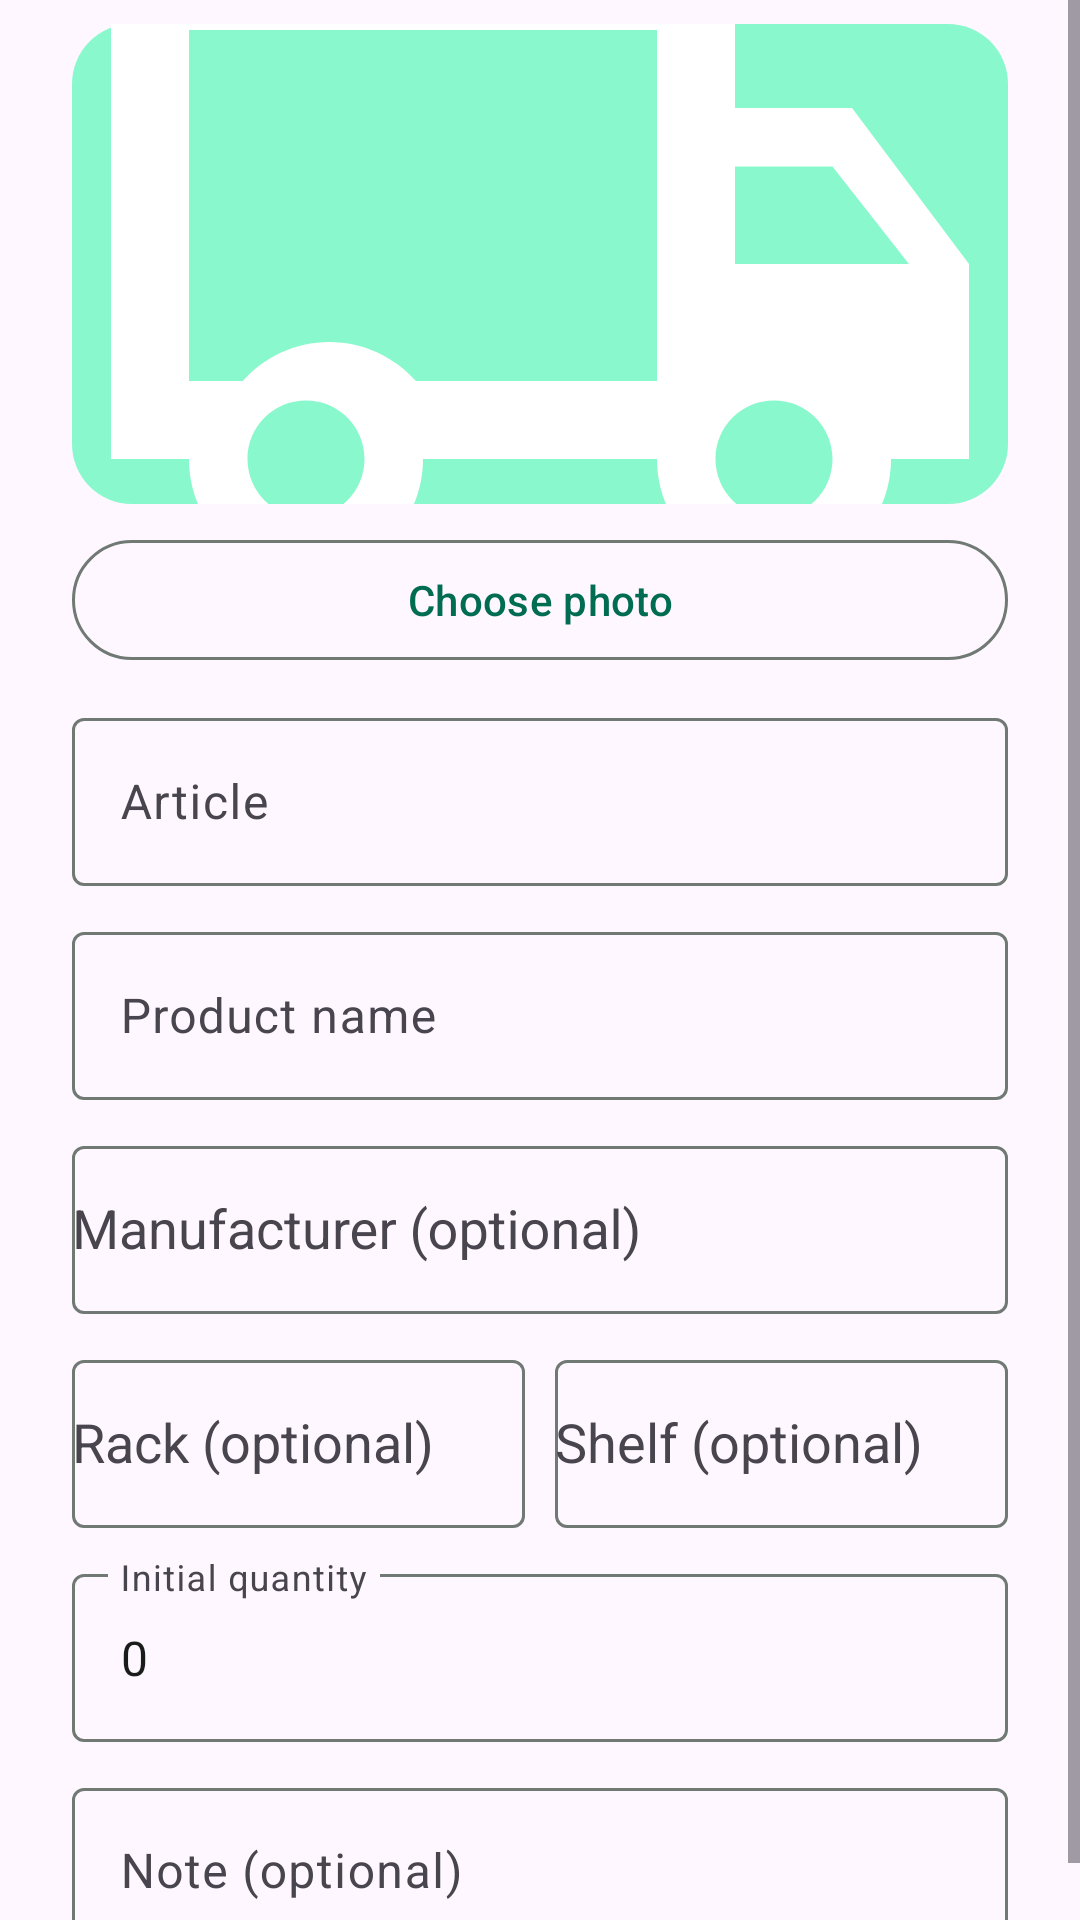

Layout XML and referenced resources for this Android screen:
<!-- AndroidManifest.xml: application theme Theme.StockKeeper -->
<!-- res/layout/dialog_add_product.xml -->
<?xml version="1.0" encoding="utf-8"?>
<ScrollView xmlns:android="http://schemas.android.com/apk/res/android" xmlns:app="http://schemas.android.com/apk/res-auto" android:layout_width="match_parent" android:layout_height="wrap_content">
    <LinearLayout android:layout_width="match_parent" android:layout_height="wrap_content" android:orientation="vertical" android:paddingStart="24dp" android:paddingEnd="24dp" android:paddingTop="8dp" android:paddingBottom="8dp">
        <ImageView
            android:id="@+id/addProductPhoto"
            android:layout_width="match_parent"
            android:layout_height="160dp"
            android:background="@drawable/product_photo_background"
            android:contentDescription="@string/content_product_icon"
            android:scaleType="centerCrop"
            android:src="@drawable/ic_inventory" />
        <com.google.android.material.button.MaterialButton
            android:id="@+id/addProductPhotoButton"
            style="@style/Widget.Material3.Button.OutlinedButton"
            android:layout_width="match_parent"
            android:layout_height="wrap_content"
            android:layout_marginTop="8dp"
            android:layout_marginBottom="10dp"
            android:text="@string/change_photo" />
        <com.google.android.material.textfield.TextInputLayout android:id="@+id/articleLayout" style="@style/Widget.Material3.TextInputLayout.OutlinedBox" android:layout_width="match_parent" android:layout_height="wrap_content" android:hint="@string/article">
            <com.google.android.material.textfield.TextInputEditText android:id="@+id/articleInput" android:layout_width="match_parent" android:layout_height="56dp" android:gravity="center_vertical" android:inputType="text" android:maxLines="1" />
        </com.google.android.material.textfield.TextInputLayout>
        <com.google.android.material.textfield.TextInputLayout android:id="@+id/nameLayout" style="@style/Widget.Material3.TextInputLayout.OutlinedBox" android:layout_width="match_parent" android:layout_height="wrap_content" android:layout_marginTop="10dp" android:hint="@string/product_name">
            <com.google.android.material.textfield.TextInputEditText android:id="@+id/nameInput" android:layout_width="match_parent" android:layout_height="56dp" android:gravity="center_vertical" android:inputType="textCapSentences" android:maxLines="1" />
        </com.google.android.material.textfield.TextInputLayout>
        <com.google.android.material.textfield.TextInputLayout style="@style/Widget.Material3.TextInputLayout.OutlinedBox" android:layout_width="match_parent" android:layout_height="wrap_content" android:layout_marginTop="10dp" android:hint="@string/manufacturer_optional">
            <com.google.android.material.textfield.MaterialAutoCompleteTextView android:id="@+id/manufacturerInput" android:layout_width="match_parent" android:layout_height="56dp" android:gravity="center_vertical" android:completionThreshold="0" android:inputType="textCapWords" android:maxLines="1" />
        </com.google.android.material.textfield.TextInputLayout>
        <LinearLayout android:layout_width="match_parent" android:layout_height="wrap_content" android:layout_marginTop="10dp" android:orientation="horizontal">
            <com.google.android.material.textfield.TextInputLayout style="@style/Widget.Material3.TextInputLayout.OutlinedBox" android:layout_width="0dp" android:layout_height="wrap_content" android:layout_weight="1" android:hint="@string/rack_optional">
                <com.google.android.material.textfield.MaterialAutoCompleteTextView android:id="@+id/rackInput" android:layout_width="match_parent" android:layout_height="56dp" android:gravity="center_vertical" android:completionThreshold="0" android:inputType="text" android:maxLines="1" />
            </com.google.android.material.textfield.TextInputLayout>
            <Space android:layout_width="10dp" android:layout_height="1dp" />
            <com.google.android.material.textfield.TextInputLayout style="@style/Widget.Material3.TextInputLayout.OutlinedBox" android:layout_width="0dp" android:layout_height="wrap_content" android:layout_weight="1" android:hint="@string/shelf_optional">
                <com.google.android.material.textfield.MaterialAutoCompleteTextView android:id="@+id/shelfInput" android:layout_width="match_parent" android:layout_height="56dp" android:gravity="center_vertical" android:completionThreshold="0" android:inputType="text" android:maxLines="1" />
            </com.google.android.material.textfield.TextInputLayout>
        </LinearLayout>
        <com.google.android.material.textfield.TextInputLayout android:id="@+id/quantityLayout" style="@style/Widget.Material3.TextInputLayout.OutlinedBox" android:layout_width="match_parent" android:layout_height="wrap_content" android:layout_marginTop="10dp" android:hint="@string/initial_quantity">
            <com.google.android.material.textfield.TextInputEditText android:id="@+id/quantityInput" android:layout_width="match_parent" android:layout_height="56dp" android:gravity="center_vertical" android:inputType="number" android:maxLines="1" android:text="0" />
        </com.google.android.material.textfield.TextInputLayout>
        <com.google.android.material.textfield.TextInputLayout style="@style/Widget.Material3.TextInputLayout.OutlinedBox" android:layout_width="match_parent" android:layout_height="wrap_content" android:layout_marginTop="10dp" android:hint="@string/note_optional">
            <com.google.android.material.textfield.TextInputEditText android:id="@+id/noteInput" android:layout_width="match_parent" android:layout_height="wrap_content" android:inputType="textCapSentences|textMultiLine" android:maxLines="3" />
        </com.google.android.material.textfield.TextInputLayout>
    </LinearLayout>
</ScrollView>
<!-- resources referenced by this layout -->
<resources>
  <!-- drawable ic_inventory (drawable) -->
  <vector xmlns:android="http://schemas.android.com/apk/res/android" android:width="24dp" android:height="24dp" android:viewportWidth="24" android:viewportHeight="24">
      <path android:fillColor="@android:color/white" android:pathData="M20,8h-3V4H3c-1.1,0 -2,0.9 -2,2v11h2c0,1.66 1.34,3 3,3s3,-1.34 3,-3h6c0,1.66 1.34,3 3,3s3,-1.34 3,-3h2v-5l-3,-4zM6,18.5c-0.83,0 -1.5,-0.67 -1.5,-1.5s0.67,-1.5 1.5,-1.5 1.5,0.67 1.5,1.5 -0.67,1.5 -1.5,1.5zM15,15H8.82c-0.55,-0.61 -1.34,-1 -2.22,-1s-1.68,0.39 -2.22,1H3V6h12v9zM18,18.5c-0.83,0 -1.5,-0.67 -1.5,-1.5s0.67,-1.5 1.5,-1.5 1.5,0.67 1.5,1.5 -0.67,1.5 -1.5,1.5zM17,12V9.5h2.5l1.96,2.5H17z" />
  </vector>
  <!-- drawable product_photo_background (drawable) -->
  <shape xmlns:android="http://schemas.android.com/apk/res/android" android:shape="rectangle">
      <corners android:radius="20dp" />
      <solid android:color="?attr/colorPrimaryContainer" />
  </shape>
  <string name="article">Article</string>
  <string name="change_photo">Choose photo</string>
  <string name="content_product_icon">Product</string>
  <string name="initial_quantity">Initial quantity</string>
  <string name="manufacturer_optional">Manufacturer (optional)</string>
  <string name="note_optional">Note (optional)</string>
  <string name="product_name">Product name</string>
  <string name="rack_optional">Rack (optional)</string>
  <string name="shelf_optional">Shelf (optional)</string>
  <style name="Theme.StockKeeper" parent="Base.Theme.StockKeeper" />
  <style name="Base.Theme.StockKeeper" parent="Theme.Material3.DayNight.NoActionBar">
          <item name="colorPrimary">@color/primary</item>
          <item name="colorOnPrimary">@color/on_primary</item>
          <item name="colorPrimaryContainer">@color/primary_container</item>
          <item name="colorOnPrimaryContainer">@color/on_primary_container</item>
          <item name="colorSecondary">@color/secondary</item>
          <item name="colorSurface">@color/surface</item>
          <item name="colorOnSurface">@color/on_surface</item>
          <item name="colorOutline">@color/outline</item>
          <item name="colorError">@color/error</item>
          <item name="android:windowLightStatusBar">true</item>
      </style>
  <color name="primary">#006C51</color>
  <color name="on_primary">#FFFFFF</color>
  <color name="primary_container">#8AF8CD</color>
  <color name="on_primary_container">#002117</color>
  <color name="secondary">#4C635A</color>
  <color name="surface">#F7FBF7</color>
  <color name="on_surface">#191C1A</color>
  <color name="outline">#707973</color>
  <color name="error">#BA1A1A</color>
</resources>
